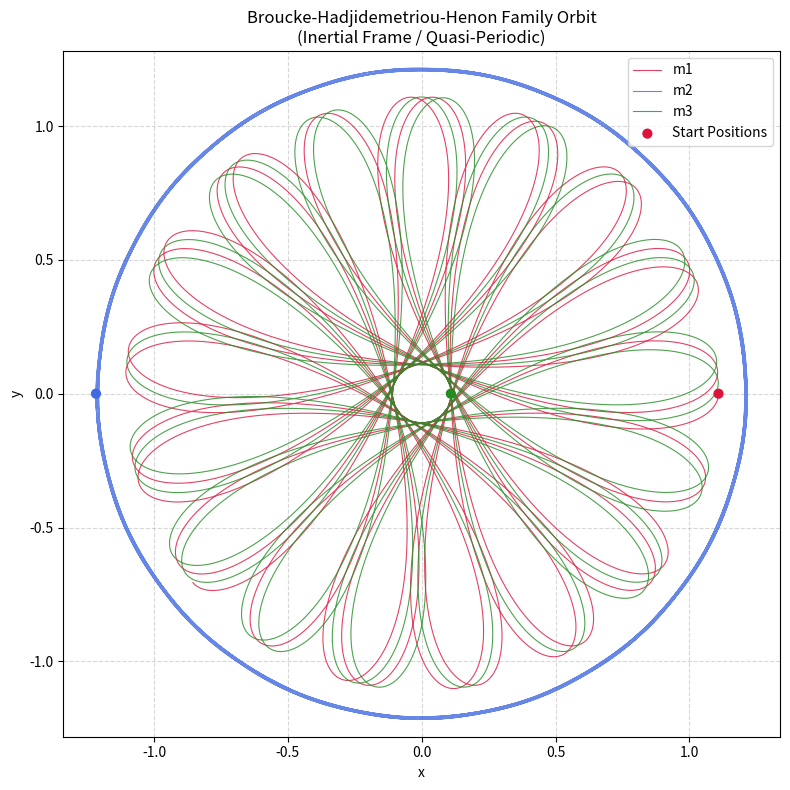

Python code for this plot:
"""Three-body gravitational simulation — Broucke-Hadjidemetriou-Henon (BHH) orbit.

The BHH family orbits are relative periodic. In an inertial frame, they trace out
beautiful quasi-periodic rosette (precession) patterns.

Run:
    python3 bhh_orbit.py

Outputs:
    bhh_three_body.npz
    (A matplotlib window will also pop up showing the trajectory)
"""
import numpy as np
import matplotlib.pyplot as plt
from scipy.integrate import solve_ivp

# ── physical parameters ───────────────────────────────────────────────────────
G  = 1.0
m1 = 1.0
m2 = 1.0
m3 = 1.0

# ── time step for saved output ────────────────────────────────────────────────
DT_OUT = 0.01


# ── RHS ───────────────────────────────────────────────────────────────────────
def _rhs(t, s):
    x1, y1, x2, y2, x3, y3, vx1, vy1, vx2, vy2, vx3, vy3 = s
    r12_3 = ((x2-x1)**2 + (y2-y1)**2) ** 1.5
    r13_3 = ((x3-x1)**2 + (y3-y1)**2) ** 1.5
    r23_3 = ((x3-x2)**2 + (y3-y2)**2) ** 1.5
    return [vx1, vy1, vx2, vy2, vx3, vy3,
            G*m2*(x2-x1)/r12_3 + G*m3*(x3-x1)/r13_3,
            G*m2*(y2-y1)/r12_3 + G*m3*(y3-y1)/r13_3,
            G*m1*(x1-x2)/r12_3 + G*m3*(x3-x2)/r23_3,
            G*m1*(y1-y2)/r12_3 + G*m3*(y3-y2)/r23_3,
            G*m1*(x1-x3)/r13_3 + G*m2*(x2-x3)/r23_3,
            G*m1*(y1-y3)/r13_3 + G*m2*(y2-y3)/r23_3]


# ── simulation ────────────────────────────────────────────────────────────────
def simulate(r1_0, r2_0, r3_0, v1_0, v2_0, v3_0, T_TOTAL):
    """Integrate with scipy DOP853 (adaptive step, high precision)."""
    s0 = np.concatenate([r1_0, r2_0, r3_0, v1_0, v2_0, v3_0])
    n_steps = int(round(T_TOTAL / DT_OUT)) + 1
    t_eval = np.linspace(0., T_TOTAL, n_steps)

    sol = solve_ivp(_rhs, [0., T_TOTAL], s0,
                    method='DOP853', t_eval=t_eval,
                    rtol=1e-12, atol=1e-14)
    if not sol.success:
        raise RuntimeError(f"Integration failed: {sol.message}")

    t, s = sol.t, sol.y
    return dict(t=t,
                x1=s[0], y1=s[1], x2=s[2], y2=s[3],
                x3=s[4], y3=s[5],
                vx1=s[6], vy1=s[7], vx2=s[8], vy2=s[9],
                vx3=s[10], vy3=s[11])


# ── BHH Family ICs (Inertial frame, center of mass at origin) ───────────────
# Internal Period T ≈ 9.1993 (G=1, m1=m2=m3=1)
T_PERIOD = 9.1993

_R2_0 = np.array([-1.21708465, 0.0])
_V2_0 = np.array([ 0.0, -0.89338778])

_R1_0 = np.array([ 1.10854233, 0.0])
_V1_0 = np.array([ 0.0, -0.28857029])

_R3_0 = np.array([ 0.10854233, 0.0])
_V3_0 = np.array([ 0.0,  1.18195807])


if __name__ == '__main__':
    # Increase N_PERIODS to clearly see the quasi-periodic precession
    N_PERIODS = 10
    T_TOTAL   = N_PERIODS * T_PERIOD

    print(f"G={G}  m1={m1}  m2={m2}  m3={m3}")
    print(f"Broucke-Hadjidemetriou-Henon (BHH) Family  (Internal T_period ≈ {T_PERIOD})")
    print(f"Simulating {N_PERIODS} internal periods  →  T_total={T_TOTAL:.4f}  (DT_out={DT_OUT})")

    data = simulate(_R1_0, _R2_0, _R3_0, _V1_0, _V2_0, _V3_0, T_TOTAL)
    
    # Save the data for SINDy
    np.savez('bhh_three_body.npz', **data)

    n = len(data['t'])
    print(f"Saved → bhh_three_body.npz  ({n} steps)")
    
    # ── plotting ───────────────────────────────────────────────────────────────
    print("Plotting trajectory...")
    plt.figure(figsize=(8, 8))
    
    # Plot trajectories
    plt.plot(data['x1'], data['y1'], label='m1', color='crimson', lw=0.8, alpha=0.8)
    plt.plot(data['x2'], data['y2'], label='m2', color='royalblue', lw=0.8, alpha=0.8)
    plt.plot(data['x3'], data['y3'], label='m3', color='forestgreen', lw=0.8, alpha=0.8)
    
    # Mark starting positions
    plt.scatter([_R1_0[0], _R2_0[0], _R3_0[0]], 
                [_R1_0[1], _R2_0[1], _R3_0[1]], 
                color=['crimson', 'royalblue', 'forestgreen'], 
                marker='o', s=40, zorder=5, label='Start Positions')

    plt.title("Broucke-Hadjidemetriou-Henon Family Orbit\n(Inertial Frame / Quasi-Periodic)")
    plt.xlabel("x")
    plt.ylabel("y")
    plt.axis('equal')  # Ensure the aspect ratio is 1:1
    plt.grid(True, linestyle='--', alpha=0.5)
    plt.legend()
    plt.tight_layout()
    plt.show()
